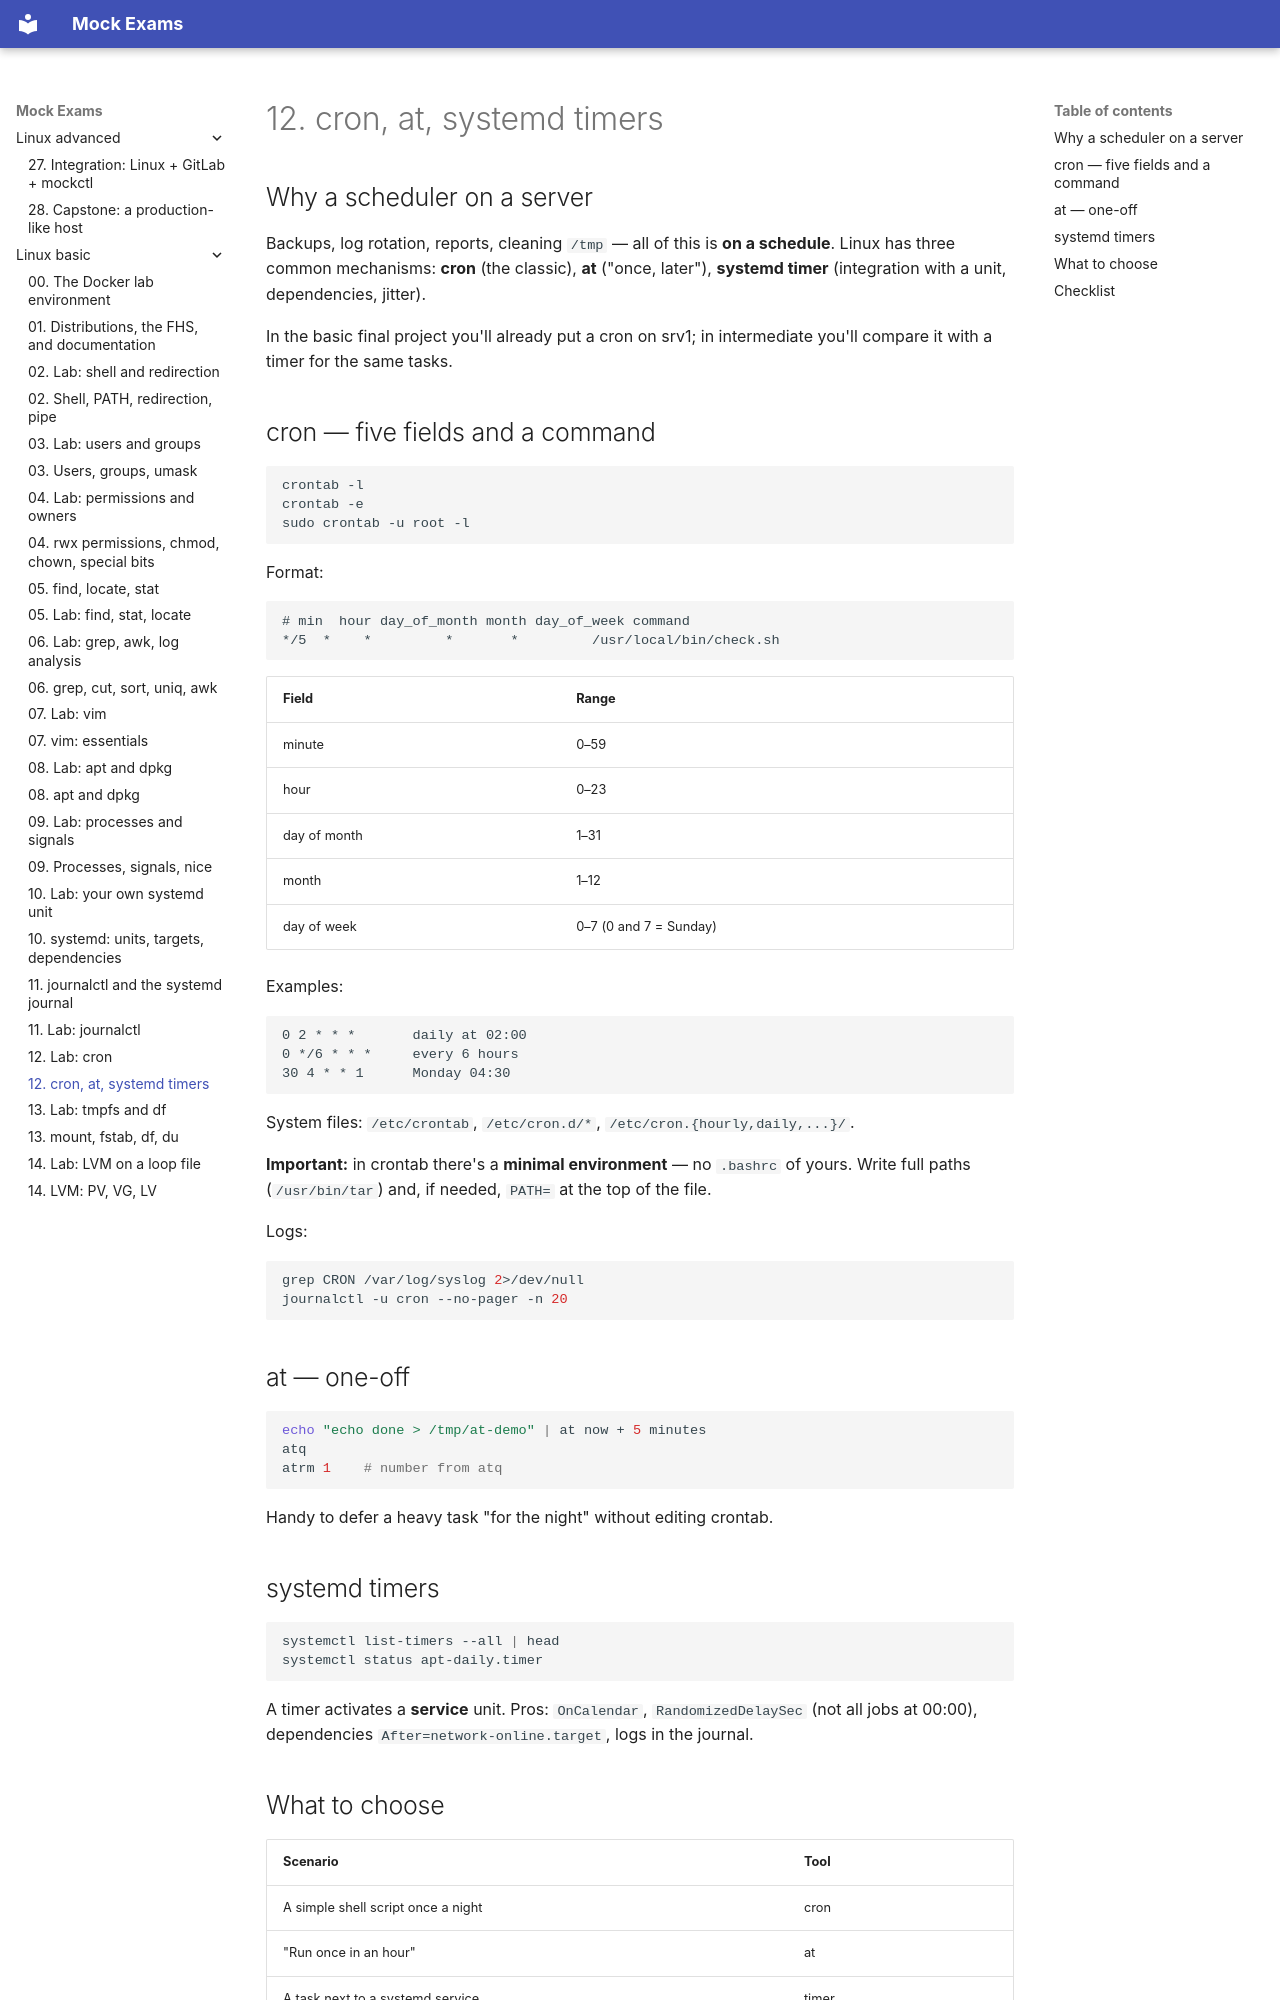

repository: FedorArbuzov/mock-exams · page: linux-basic/12-scheduling/index.html · generator: mkdocs

# 12. cron, at, systemd timers

## Why a scheduler on a server

Backups, log rotation, reports, cleaning `/tmp` — all of this is **on a schedule**. Linux has three common mechanisms: **cron** (the classic), **at** ("once, later"), **systemd timer** (integration with a unit, dependencies, jitter).

In the basic final project you'll already put a cron on srv1; in intermediate you'll compare it with a timer for the same tasks.

## cron — five fields and a command

```bash
crontab -l
crontab -e
sudo crontab -u root -l
```

Format:

```text
# min  hour day_of_month month day_of_week command
*/5  *    *         *       *         /usr/local/bin/check.sh
```

| Field | Range |
|------|----------|
| minute | 0–59 |
| hour | 0–23 |
| day of month | 1–31 |
| month | 1–12 |
| day of week | 0–7 (0 and 7 = Sunday) |

Examples:

```text
0 2 * * *       daily at 02:00
0 */6 * * *     every 6 hours
30 4 * * 1      Monday 04:30
```

System files: `/etc/crontab`, `/etc/cron.d/*`, `/etc/cron.{hourly,daily,...}/`.

**Important:** in crontab there's a **minimal environment** — no `.bashrc` of yours. Write full paths (`/usr/bin/tar`) and, if needed, `PATH=` at the top of the file.

Logs:

```bash
grep CRON /var/log/syslog 2>/dev/null
journalctl -u cron --no-pager -n 20
```

## at — one-off

```bash
echo "echo done > /tmp/at-demo" | at now + 5 minutes
atq
atrm 1    # number from atq
```

Handy to defer a heavy task "for the night" without editing crontab.

## systemd timers

```bash
systemctl list-timers --all | head
systemctl status apt-daily.timer
```

A timer activates a **service** unit. Pros: `OnCalendar`, `RandomizedDelaySec` (not all jobs at 00:00), dependencies `After=network-online.target`, logs in the journal.
